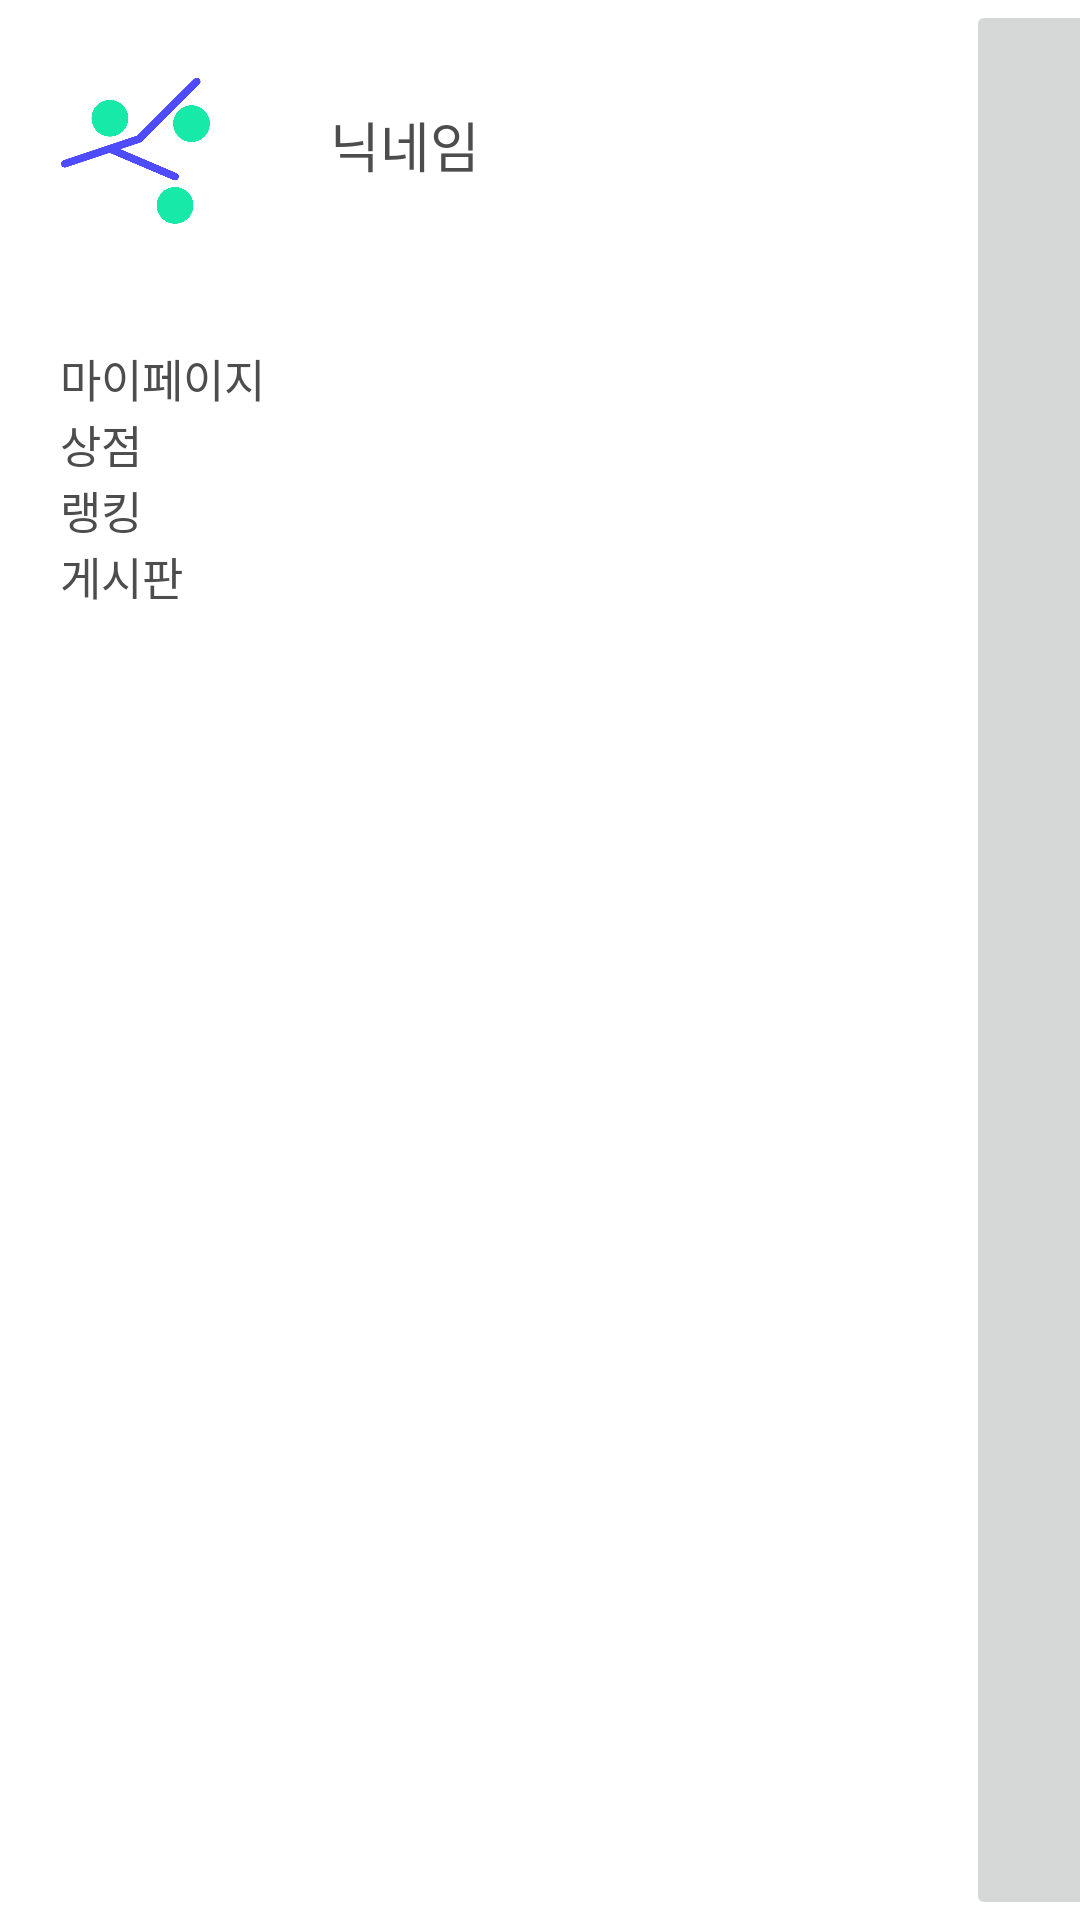

Write the Android layout XML for this screen, with the resource values it uses.
<!-- AndroidManifest.xml: application theme Theme.Maesilnamu -->
<!-- res/layout/activity_sidebar.xml -->
<?xml version="1.0" encoding="utf-8"?>
<LinearLayout xmlns:android="http://schemas.android.com/apk/res/android"
    android:layout_width="240dp"
    android:layout_height="match_parent"
    android:layout_gravity="start"
    android:id="@+id/sidebar_open"
    android:orientation="horizontal">

    <LinearLayout
        android:layout_width="242dp"
        android:layout_height="match_parent"
        android:background="@color/white"
        android:orientation="vertical"
        >
        <LinearLayout
            android:layout_width="match_parent"
            android:layout_height="wrap_content"
            android:layout_marginStart="20dp"
            android:layout_marginTop="25dp"
            android:layout_marginBottom="40dp"
            android:orientation="horizontal">

            <ImageView
                android:id="@+id/sidebar_profile"
                android:layout_width="50dp"
                android:layout_height="50dp"
                android:src="@drawable/logo" />

            <TextView
                android:id="@+id/sidebar_userName"
                android:layout_width="wrap_content"
                android:layout_height="wrap_content"
                android:layout_marginStart="40dp"
                android:layout_marginTop="10dp"
                android:fontFamily="@font/nbold"
                android:text="닉네임"
                android:textColor="@color/grey_black"
                android:includeFontPadding="false"
                android:textSize="18sp" />

        </LinearLayout>

        <TextView
            android:id="@+id/btn_mypage"
            android:layout_width="match_parent"
            android:layout_height="wrap_content"
            android:text="마이페이지"
            android:fontFamily="@font/nbold"
            android:textColor="@color/grey_black"
            android:textSize="15sp"
            android:layout_marginStart="20dp"/>

        <TextView
            android:id="@+id/btn_shop"
            android:layout_width="match_parent"
            android:layout_height="wrap_content"
            android:fontFamily="@font/nbold"
            android:textColor="@color/grey_black"
            android:textSize="15sp"
            android:text="상점"
            android:layout_marginStart="20dp"/>

        <TextView
            android:id="@+id/btn_rank"
            android:layout_width="match_parent"
            android:layout_height="wrap_content"
            android:fontFamily="@font/nbold"
            android:textColor="@color/grey_black"
            android:textSize="15sp"
            android:text="랭킹"
            android:layout_marginStart="20dp"/>

        <TextView
            android:id="@+id/btn_post"
            android:fontFamily="@font/nbold"
            android:textColor="@color/grey_black"
            android:layout_width="match_parent"
            android:layout_height="wrap_content"
            android:textSize="15sp"
            android:text="게시판"
            android:layout_marginStart="20dp"/>


    </LinearLayout>
    <LinearLayout
        android:layout_width="252dp"
        android:layout_height="match_parent">
        <ImageButton
            android:layout_marginLeft="80dp"
            android:layout_width="match_parent"
            android:layout_height="match_parent"
            android:id="@+id/backgroundwhite"
            >

        </ImageButton>
    </LinearLayout>

</LinearLayout>
<!-- resources referenced by this layout -->
<resources>
  <color name="grey_black">#4D4D4D</color>
  <color name="white">#FFFFFFFF</color>
  <!-- drawable logo: png bitmap (drawable-v24, 55222 bytes) -->
  <style name="Theme.Maesilnamu" parent="Theme.MaterialComponents.DayNight.DarkActionBar">
          <item name="windowNoTitle">true</item>
          <item name="android:windowFullscreen">true</item>
          <item name="android:windowAnimationStyle">@null</item>
          
          <item name="colorPrimary">@color/green</item>
          <item name="colorPrimaryVariant">@color/purple_700</item>
          <item name="colorOnPrimary">@color/white</item>
          
          <item name="colorSecondary">@color/teal_200</item>
          <item name="colorSecondaryVariant">@color/teal_700</item>
          <item name="colorOnSecondary">@color/black</item>
          
          <item name="android:statusBarColor" tools:targetApi="l">?attr/colorPrimaryVariant</item>
          
      </style>
  <color name="green">#17E9A8</color>
  <color name="purple_700">#FF3700B3</color>
  <color name="teal_200">#FF03DAC5</color>
  <color name="teal_700">#FF018786</color>
  <color name="black">#FF000000</color>
</resources>
